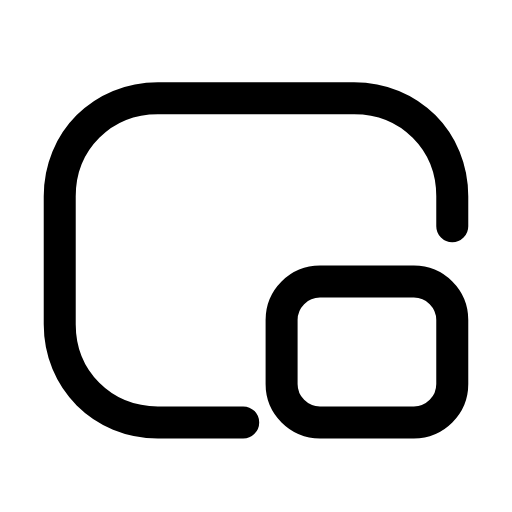
t = 0.00 s
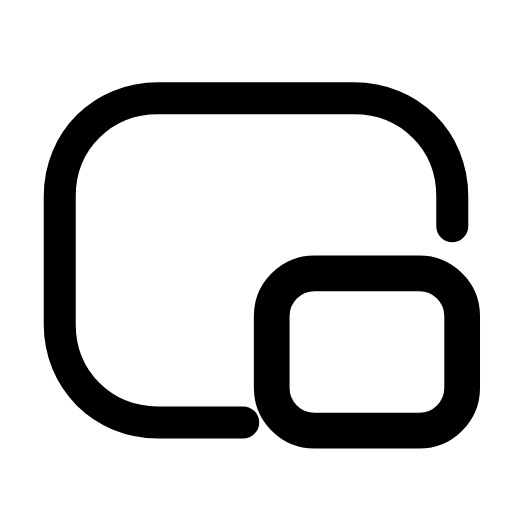
t = 0.25 s
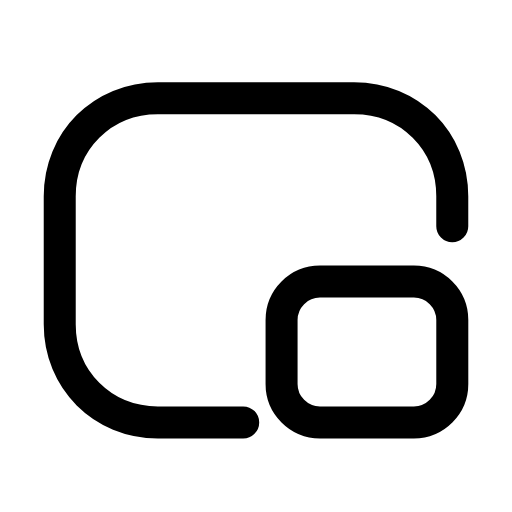
t = 0.50 s
t = 0.73 s: frame unchanged from t = 0.00 s, image omitted
t = 0.99 s: frame unchanged from t = 0.00 s, image omitted
t = 1.25 s: frame unchanged from t = 0.00 s, image omitted

The animated SVG that drew these frames (rendered in a browser with its animation timeline set to each time). Animation: 1 SMIL element (animateTransform=1); one cycle of 1.50 s, repeats indefinitely.

<svg xmlns="http://www.w3.org/2000/svg" width="24" height="24" viewBox="0 0 24 24" fill="none"><path stroke="currentColor" stroke-width="1.5" stroke-linecap="round" stroke-linejoin="round" fill="none" d="M11.4 19.8L7.4 19.8C4.8 19.8 2.8 17.8 2.8 15.2L2.8 9.2C2.8 6.6 4.8 4.6 7.4 4.6L16.6 4.6C19.2 4.6 21.2 6.6 21.2 9.2L21.2 10.6"></path><g transform="translate(17.2 16.5)"><g><animateTransform attributeName="transform" type="scale" values="1;1;1.14;1;1;1;1;1.14;1;1;1" keyTimes="0;0.135;0.2475;0.36;0.45;0.6;0.66;0.735;0.81;0.9;1" dur="1.5s" repeatCount="indefinite" calcMode="spline" keySplines="0.16 1 0.3 1;0.16 1 0.3 1;0.16 1 0.3 1;0.16 1 0.3 1;0.16 1 0.3 1;0.16 1 0.3 1;0.16 1 0.3 1;0.16 1 0.3 1;0.16 1 0.3 1;0.16 1 0.3 1"/><g transform="translate(-17.2 -16.5)"><g><rect stroke="currentColor" stroke-width="1.5" stroke-linecap="round" stroke-linejoin="round" fill="none" x="13.2" y="13.2" width="8" height="6.6" rx="1.8"></rect></g></g></g></g></svg>
